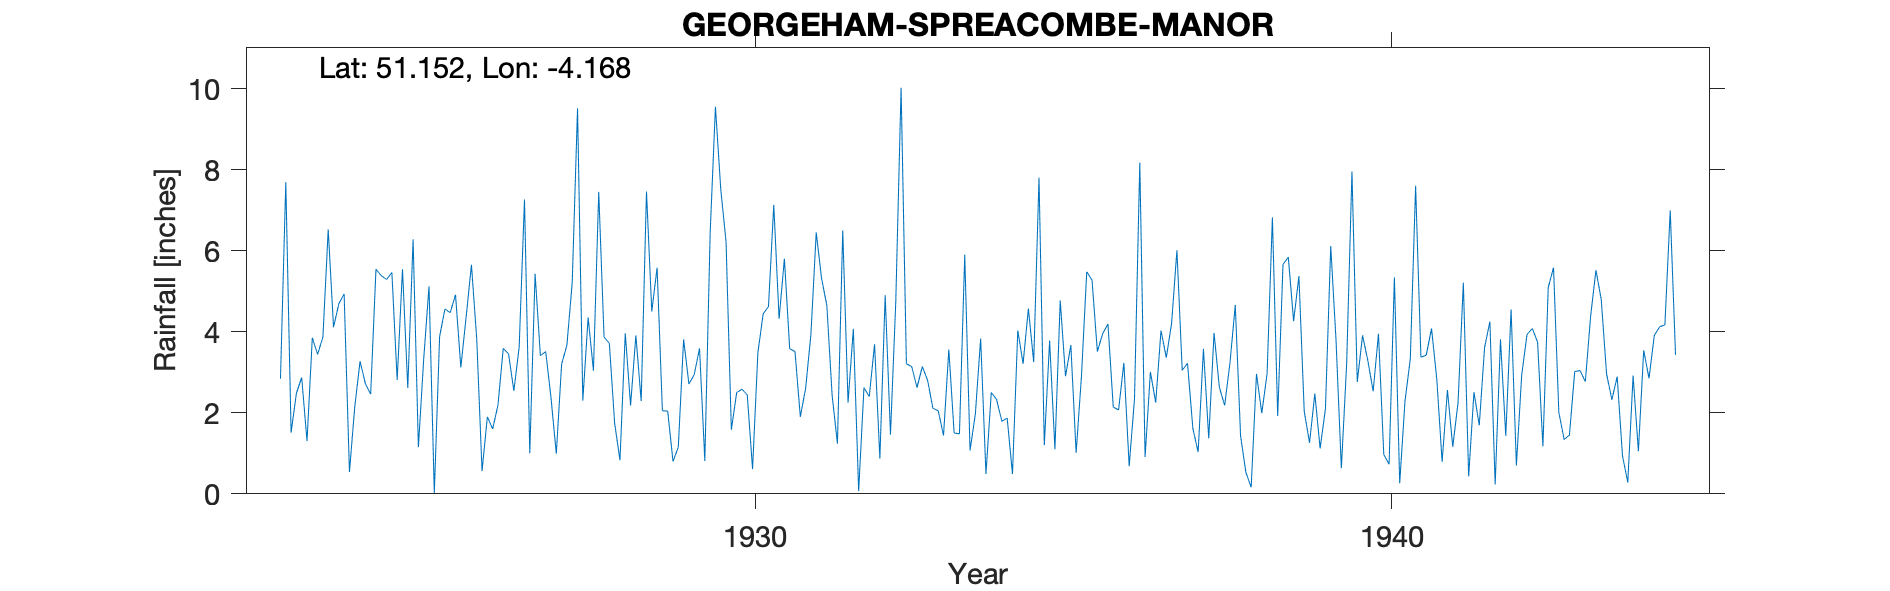

Data behind this chart, as committed beside it:
GEORGEHAM-SPREACOMBE-MANOR, , , , , , , , , , , , , , , , , , , , , , , 
Grid ref, SS484414, Long, -4.168, Lat, 51.15, Elevation, 340, ft, , , , , , , , , , , , , , , 
Station no, 1850, , , , , , , , , , , , , , , , , , , , , , 
, 1920, 1921, 1922, 1923, 1924, 1925, 1926, 1927, 1928, 1929, 1930, 1931, 1932, 1933, 1934, 1935, 1936, 1937, 1938, 1939, 1940, 1941, 1942
January, , , , 2.84, 4.93, 2.61, 5.65, 5.43, 7.45, 2.05, 6.22, 3.58, 4.07, 2.62, 3.83, 1.2, 4.19, 4.21, 4.66, 5.37, 3.91, 3.42, 4.25
February, , , , 7.69, 0.54, 6.28, 3.82, 3.41, 3.87, 2.04, 1.58, 3.51, 0.07, 3.14, 0.49, 3.78, 2.14, 6.01, 1.43, 2.04, 3.28, 4.08, 0.23
March, , , , 1.51, 2.14, 1.15, 0.56, 3.51, 3.71, 0.8, 2.5, 1.9, 2.62, 2.8, 2.5, 1.1, 2.07, 3.05, 0.53, 1.26, 2.53, 2.82, 3.81
April, , , , 2.48, 3.27, 3.32, 1.9, 2.37, 1.74, 1.15, 2.58, 2.6, 2.4, 2.11, 2.33, 4.77, 3.23, 3.22, 0.16, 2.47, 3.95, 0.79, 1.43
May, , , , 2.87, 2.72, 5.12, 1.6, 0.99, 0.83, 3.81, 2.44, 3.93, 3.69, 2.05, 1.79, 2.9, 0.68, 1.62, 2.96, 1.12, 0.97, 2.56, 4.55
June, , , , 1.3, 2.46, 0.02, 2.19, 3.2, 3.96, 2.71, 0.61, 6.45, 0.87, 1.44, 1.87, 3.67, 2.34, 1.03, 1.99, 2.1, 0.73, 1.16, 0.7
July, , , , 3.85, 5.54, 3.88, 3.59, 3.67, 2.18, 2.94, 3.48, 5.32, 4.9, 3.56, 0.49, 1.01, 8.17, 3.58, 2.96, 6.11, 5.34, 2.25, 2.93
August, , , , 3.44, 5.38, 4.56, 3.45, 5.21, 3.91, 3.59, 4.44, 4.65, 1.46, 1.5, 4.03, 2.89, 0.91, 1.37, 6.82, 3.78, 0.26, 5.21, 3.93
September, , , , 3.87, 5.29, 4.47, 2.54, 9.51, 2.29, 0.81, 4.62, 2.43, 4.75, 1.48, 3.21, 5.48, 3.01, 3.97, 1.92, 0.63, 2.29, 0.43, 4.08
October, , , , 6.52, 5.46, 4.91, 3.62, 2.3, 7.46, 6.42, 7.13, 1.24, 10.02, 5.9, 4.57, 5.27, 2.25, 2.63, 5.66, 3.2, 3.33, 2.51, 3.74
November, , , , 4.11, 2.81, 3.12, 7.26, 4.35, 4.5, 9.55, 4.32, 6.5, 3.21, 1.07, 3.25, 3.51, 4.03, 2.18, 5.84, 7.95, 7.6, 1.69, 1.17
December, , , , 4.69, 5.54, 4.36, 1, 3.04, 5.58, 7.52, 5.8, 2.25, 3.14, 1.97, 7.8, 3.95, 3.36, 3.23, 4.26, 2.76, 3.37, 3.61, 5.09
Total, , , , 45.17, 46.08, 43.8, 37.18, 46.99, 47.48, 43.39, 45.72, 44.36, 41.2, 29.64, 36.16, 39.53, 36.38, 36.1, 39.19, 38.79, 37.56, 30.53, 35.91
Record ceased due to observer's ill heal…, , , , , , , , , , , , , , , , , , , , , , , 
